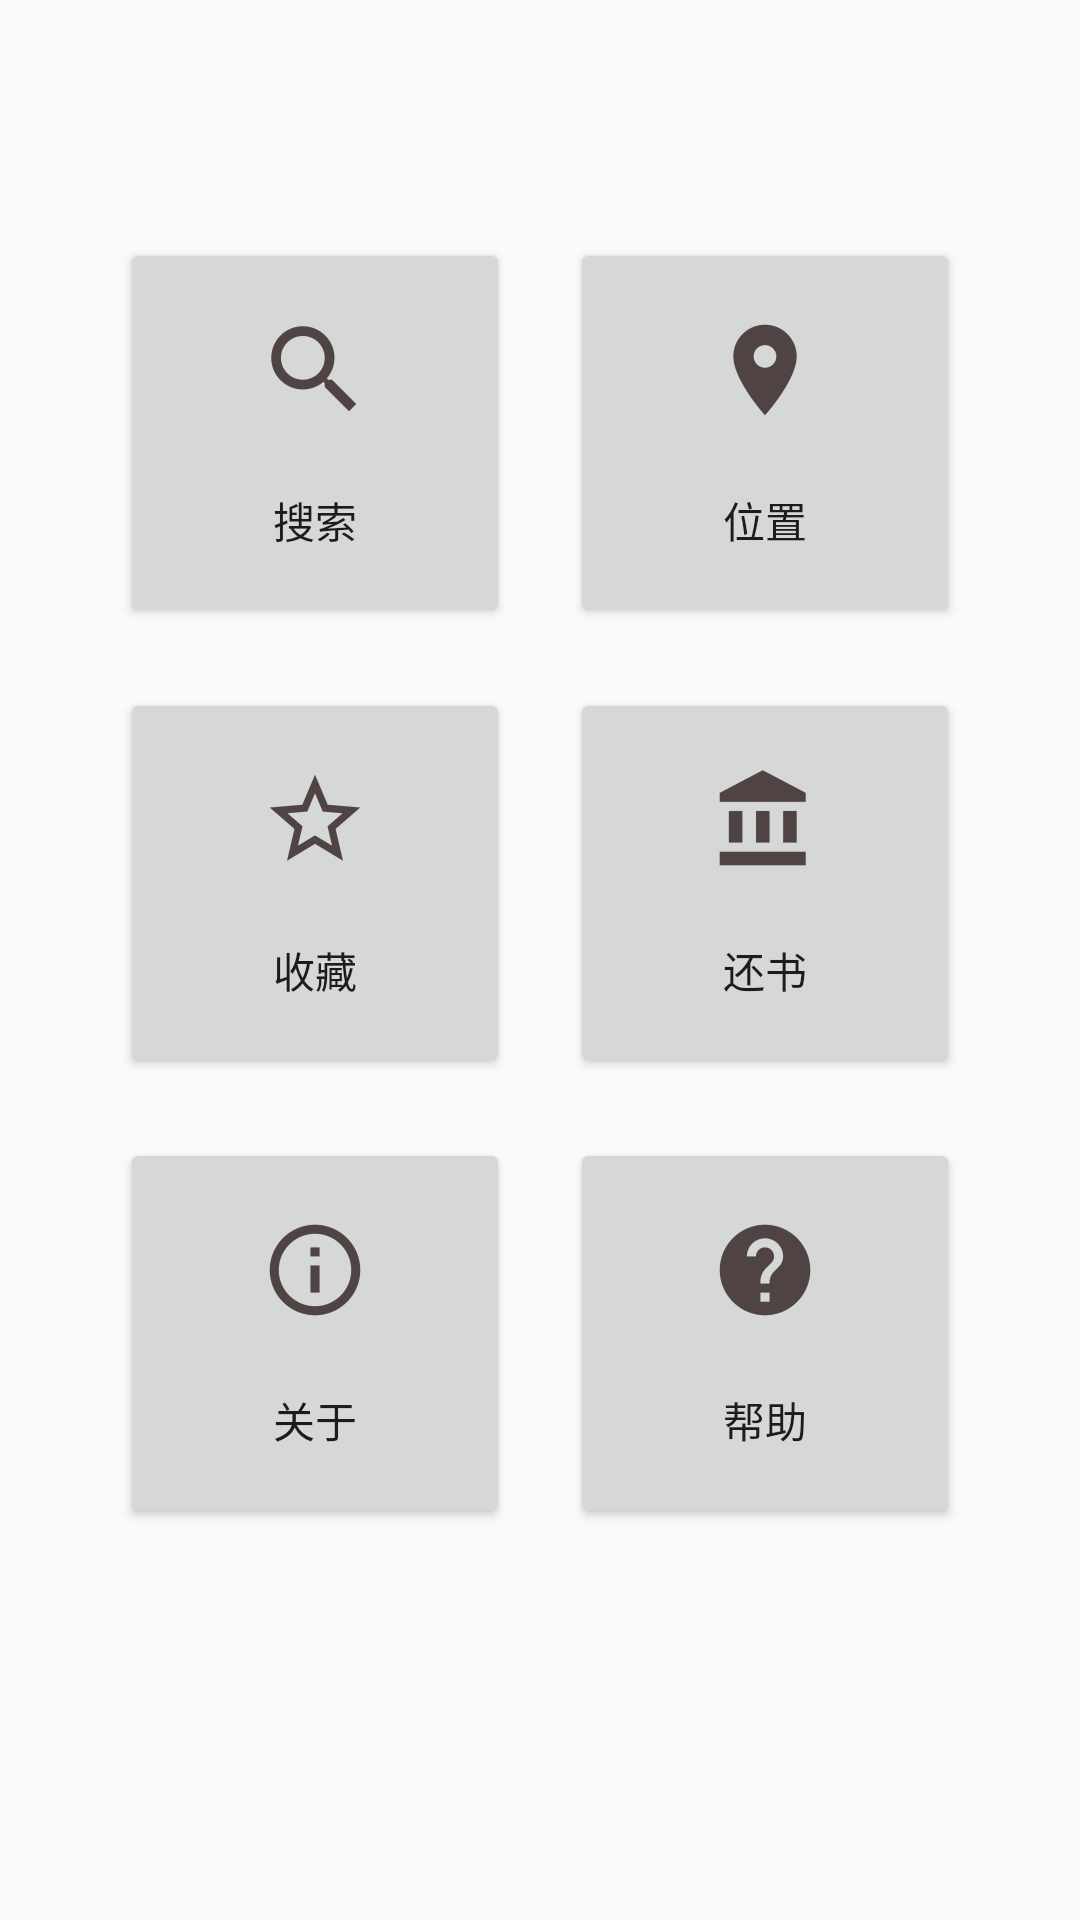

Android layout source for this screen:
<!-- AndroidManifest.xml: application theme AppTheme -->
<!-- res/layout/card_view_fragment.xml -->
<?xml version="1.0" encoding="utf-8"?>
<LinearLayout xmlns:android="http://schemas.android.com/apk/res/android"
    xmlns:bootstrapbutton="http://schemas.android.com/apk/res-auto"
    android:layout_width="match_parent"
    android:layout_height="match_parent"
    android:orientation="vertical">
<View
    android:layout_width="match_parent"
    android:layout_weight="1.1"
    android:layout_height="match_parent"/>
    <LinearLayout
        android:layout_width="wrap_content"
        android:layout_height="wrap_content"
        android:layout_gravity="center_horizontal"
        android:orientation="horizontal">

        <Button
            android:id="@+id/main_search"
            android:layout_width="130dp"
            android:layout_height="130dp"
            android:layout_margin="10dp"
            android:paddingTop="20dp"
            android:drawableTop="@mipmap/sear"
            android:text="搜索" />

        <Button
            android:id="@+id/main_location"
            android:layout_width="130dp"
            android:layout_height="130dp"
            android:layout_margin="10dp"
            android:paddingTop="20dp"
            android:drawableTop="@mipmap/liblocation"
            android:text="位置" />
    </LinearLayout>
    <LinearLayout
        android:layout_width="wrap_content"
        android:layout_height="wrap_content"
        android:layout_gravity="center_horizontal"
        android:orientation="horizontal">

        <Button
            android:id="@+id/main_my"
            android:layout_width="130dp"
            android:layout_height="130dp"
            android:layout_margin="10dp"
            android:paddingTop="20dp"
            android:drawableTop="@mipmap/mystar"
            android:text="收藏" />

        <Button
            android:id="@+id/main_return"
            android:layout_width="130dp"
            android:layout_height="130dp"
            android:layout_margin="10dp"
            android:paddingTop="20dp"
            android:drawableTop="@mipmap/returnl"
            android:text="还书" />
    </LinearLayout>
    <LinearLayout
        android:layout_width="wrap_content"
        android:layout_height="wrap_content"
        android:layout_gravity="center_horizontal"
        android:orientation="horizontal">

        <Button
            android:id="@+id/main_about"
            android:layout_width="130dp"
            android:layout_height="130dp"
            android:layout_margin="10dp"
            android:paddingTop="20dp"
            android:drawableTop="@mipmap/about"
            android:text="关于" />

        <Button
            android:id="@+id/main_help"
            android:layout_width="130dp"
            android:layout_height="130dp"
            android:layout_margin="10dp"
            android:paddingTop="20dp"
            android:drawableTop="@mipmap/help"
            android:text="帮助" />
    </LinearLayout>
    <View
        android:layout_width="match_parent"
        android:layout_weight="1"
        android:layout_height="match_parent"/>
</LinearLayout>
<!-- resources referenced by this layout -->
<resources>
  <!-- mipmap about: png bitmap (mipmap-hdpi, 861 bytes) -->
  <!-- mipmap help: png bitmap (mipmap-hdpi, 953 bytes) -->
  <!-- mipmap liblocation: png bitmap (mipmap-hdpi, 868 bytes) -->
  <!-- mipmap mystar: png bitmap (mipmap-hdpi, 1249 bytes) -->
  <!-- mipmap returnl: png bitmap (mipmap-hdpi, 589 bytes) -->
  <!-- mipmap sear: png bitmap (mipmap-hdpi, 947 bytes) -->
  <style name="AppTheme" parent="Theme.AppCompat.Light.NoActionBar">
          <item name="colorPrimary">@color/ColorPrimary</item>
          <item name="colorPrimaryDark">@color/ColorPrimaryDark</item>
          
      </style>
  <color name="ColorPrimary">#77a0f0</color>
  <color name="ColorPrimaryDark">#6686c5</color>
</resources>
